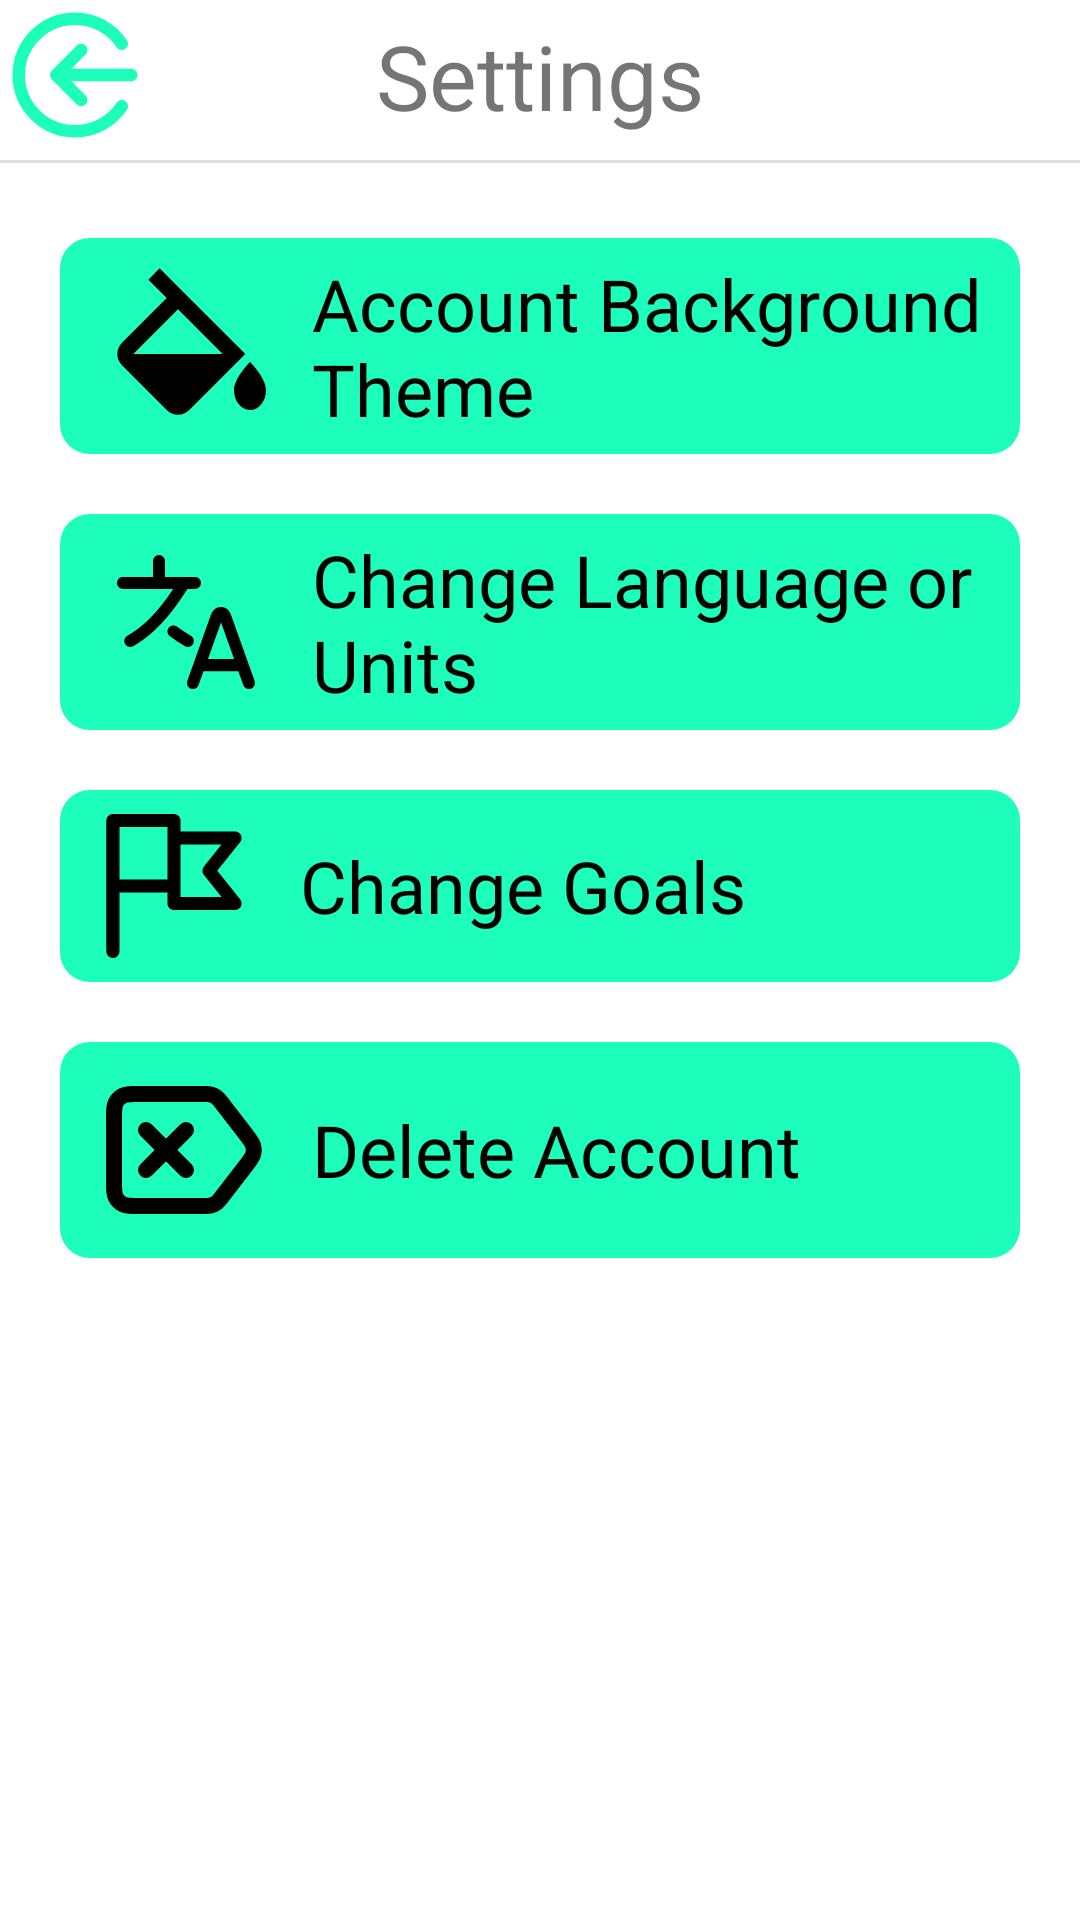

This screen was rendered from an Android layout file. Write that file and the resources it references.
<!-- AndroidManifest.xml: application theme Theme.HealthTracker -->
<!-- res/layout/fragment_settings.xml -->
<?xml version="1.0" encoding="utf-8"?>
<androidx.constraintlayout.widget.ConstraintLayout xmlns:android="http://schemas.android.com/apk/res/android"
    android:layout_width="match_parent"
    android:layout_height="match_parent"
    xmlns:app="http://schemas.android.com/apk/res-auto"
    >
    <TextView
        android:layout_marginTop="5dp"
        android:id="@+id/textView4"
        android:layout_width="wrap_content"
        android:layout_height="wrap_content"
        android:text="@string/settings"
        android:textSize="30sp"
        app:layout_constraintEnd_toEndOf="parent"
        app:layout_constraintStart_toStartOf="parent"
        app:layout_constraintTop_toTopOf="parent" />

    <View
        android:layout_marginTop="8dp"
        android:id="@+id/view"
        android:layout_width="match_parent"
        android:layout_height="1dp"
        android:background="@color/input_grey"
        app:layout_constraintTop_toBottomOf="@id/textView4" />
    <ImageView
        android:id="@+id/back_button"
        android:layout_width="wrap_content"
        android:layout_height="wrap_content"
        app:layout_constraintStart_toStartOf="parent"
        app:layout_constraintTop_toTopOf="parent"
        android:src="@drawable/back_arrow" />

    <LinearLayout
        android:paddingHorizontal="10dp"
        android:layout_marginTop="15dp"
        android:orientation="vertical"
        android:layout_width="match_parent"
        android:layout_height="wrap_content"
        app:layout_constraintTop_toBottomOf="@id/view"

        >
    <LinearLayout
        android:id="@+id/change_background"
        android:layout_width="match_parent"
        android:layout_height="wrap_content"
        android:layout_margin="10dp"
        android:background="@drawable/rounded_background"
        android:backgroundTint="@color/light_green"
        android:gravity="center_vertical"
        android:orientation="horizontal"
        android:paddingHorizontal="10dp"
        android:paddingVertical="4dp"

        >

        <ImageView
            android:layout_width="wrap_content"
            android:layout_height="wrap_content"
            android:layout_marginEnd="10dp"
            android:src="@drawable/color_picker" />

        <TextView
            android:layout_width="wrap_content"
            android:layout_height="wrap_content"
            android:text="@string/background_theme"
            android:textColor="@color/black"
            android:textSize="24sp" />
    </LinearLayout>

    <LinearLayout
        android:id="@+id/change_language"
        android:layout_width="match_parent"
        android:layout_height="wrap_content"
        android:layout_margin="10dp"
        android:background="@drawable/rounded_background"
        android:backgroundTint="@color/light_green"
        android:gravity="center_vertical"
        android:orientation="horizontal"
        android:paddingHorizontal="10dp"
        android:paddingVertical="4dp">

        <ImageView
            android:layout_width="wrap_content"
            android:layout_height="wrap_content"
            android:layout_marginEnd="10dp"
            android:src="@drawable/language_picker" />

        <TextView
            android:layout_width="wrap_content"
            android:layout_height="wrap_content"
            android:text="@string/change_language_and_units"
            android:textColor="@color/black"
            android:textSize="24sp" />
    </LinearLayout>

    <LinearLayout
        android:id="@+id/change_goals"
        android:layout_width="match_parent"
        android:layout_height="wrap_content"
        android:layout_margin="10dp"
        android:background="@drawable/rounded_background"
        android:backgroundTint="@color/light_green"
        android:gravity="center_vertical"
        android:orientation="horizontal"
        android:paddingHorizontal="10dp"
        android:paddingVertical="4dp">

        <ImageView
            android:layout_width="wrap_content"
            android:layout_height="wrap_content"
            android:layout_margin="4dp"
            android:src="@drawable/change_goal" />

        <TextView
            android:layout_width="wrap_content"

            android:layout_height="wrap_content"
            android:layout_marginStart="14dp"
            android:text="@string/change_goal"
            android:textColor="@color/black"
            android:textSize="24sp" />
    </LinearLayout>

    <LinearLayout
        android:id="@+id/delete_account"
        android:layout_width="match_parent"
        android:layout_height="wrap_content"
        android:layout_margin="10dp"
        android:background="@drawable/rounded_background"
        android:backgroundTint="@color/light_green"
        android:gravity="center_vertical"
        android:orientation="horizontal"
        android:paddingHorizontal="10dp"
        android:paddingVertical="4dp">

        <ImageView
            android:layout_width="wrap_content"
            android:layout_height="wrap_content"
            android:layout_marginEnd="10dp"
            android:src="@drawable/delete_account" />

        <TextView
            android:layout_width="wrap_content"
            android:layout_height="wrap_content"
            android:text="@string/delete_account"
            android:textColor="@color/black"
            android:textSize="24sp" />
    </LinearLayout>
    </LinearLayout>
</androidx.constraintlayout.widget.ConstraintLayout>
<!-- resources referenced by this layout -->
<resources>
  <color name="black">#000000</color>
  <color name="input_grey">#E0E0E0</color>
  <color name="light_green">#1CFEBA</color>
  <!-- drawable back_arrow (drawable) -->
  <vector android:height="50dp" android:viewportHeight="24"
      android:viewportWidth="24" android:width="50dp" xmlns:android="http://schemas.android.com/apk/res/android">
      <path android:fillColor="#00000000"
          android:pathData="M13,8L9,12M9,12L13,16M9,12H21M19.485,7C17.87,4.588 15.12,3 12,3C7.029,3 3,7.029 3,12C3,16.971 7.029,21 12,21C15.12,21 17.87,19.412 19.485,17"
          android:strokeColor="@color/light_green" android:strokeLineCap="round"
          android:strokeLineJoin="round" android:strokeWidth="2"/>
  </vector>
  <!-- drawable change_goal (drawable) -->
  <vector android:height="48dp" android:viewportHeight="330"
  
      android:viewportWidth="330" android:width="48dp" xmlns:android="http://schemas.android.com/apk/res/android">
      <path android:fillColor="#000000" android:pathData="M264.21,130l52.5,-65.63c3.6,-4.5 4.3,-10.67 1.81,-15.87c-2.5,-5.2 -7.75,-8.5 -13.52,-8.5l-125,0V15c0,-3.98 -1.58,-7.79 -4.39,-10.61C172.79,1.58 168.98,0 165,0l-140,0c-8.28,0 -15,6.72 -15,15v0.01v149.98v150c0,8.28 6.72,15 15,15s15,-6.72 15,-15v-135h110v25c0,8.28 6.72,15 15,15h140c5.77,0 11.02,-3.31 13.52,-8.5c2.5,-5.2 1.8,-11.37 -1.81,-15.87L264.21,130zM40,150V30l110,-0v25v95H40zM180,190v-25V70l93.79,-0l-40.5,50.63c-4.38,5.48 -4.38,13.26 0,18.74l40.5,50.63H180z"/>
  </vector>
  <!-- drawable color_picker (drawable) -->
  <vector android:height="64dp" android:viewportHeight="24"
      android:viewportWidth="24" android:width="64dp" xmlns:android="http://schemas.android.com/apk/res/android">
      <path android:fillColor="#000000" android:pathData="M20,14c-0.092,0.064 -2,2.083 -2,3.5 0,1.494 0.949,2.448 2,2.5 0.906,0.044 2,-0.891 2,-2.5 0,-1.5 -1.908,-3.436 -2,-3.5zM9.586,20c0.378,0.378 0.88,0.586 1.414,0.586s1.036,-0.208 1.414,-0.586l7,-7 -0.707,-0.707L11,4.586 8.707,2.293 7.293,3.707 9.586,6 4,11.586c-0.378,0.378 -0.586,0.88 -0.586,1.414s0.208,1.036 0.586,1.414L9.586,20zM11,7.414 L16.586,13H5.414L11,7.414z"/>
  </vector>
  <!-- drawable rounded_background (drawable) -->
  <?xml version="1.0" encoding="utf-8"?>
  <shape
      xmlns:android="http://schemas.android.com/apk/res/android">
      <corners android:radius="10dp"/>
  
  
  </shape>
  <string name="background_theme">Account Background Theme</string>
  <string name="change_goal">Change Goals</string>
  <string name="change_language_and_units">Change Language or Units</string>
  <string name="delete_account">Delete Account</string>
  <string name="settings">Settings</string>
  <style name="Theme.HealthTracker" parent="Theme.MaterialComponents.Light.DarkActionBar">
          
          <item name="colorPrimary">@color/aquamarine</item>
          <item name="colorPrimaryVariant">@color/dark_green</item>
          <item name="colorOnPrimary">@color/white</item>
          
          <item name="colorSecondary">@color/teal_200</item>
          <item name="colorSecondaryVariant">@color/teal_700</item>
          <item name="colorOnSecondary">@color/nav_bar_dark_background</item>
          
          <item name="android:statusBarColor">@color/black</item>
  
  
          
  
  
  
  
  
  
      </style>
  <color name="aquamarine">#95F2D9</color>
  <color name="dark_green">#003D2B</color>
  <color name="white">#FFFFFFFF</color>
  <color name="teal_200">#FF03DAC5</color>
  <color name="teal_700">#FF018786</color>
  <color name="nav_bar_dark_background">#41463d</color>
</resources>
